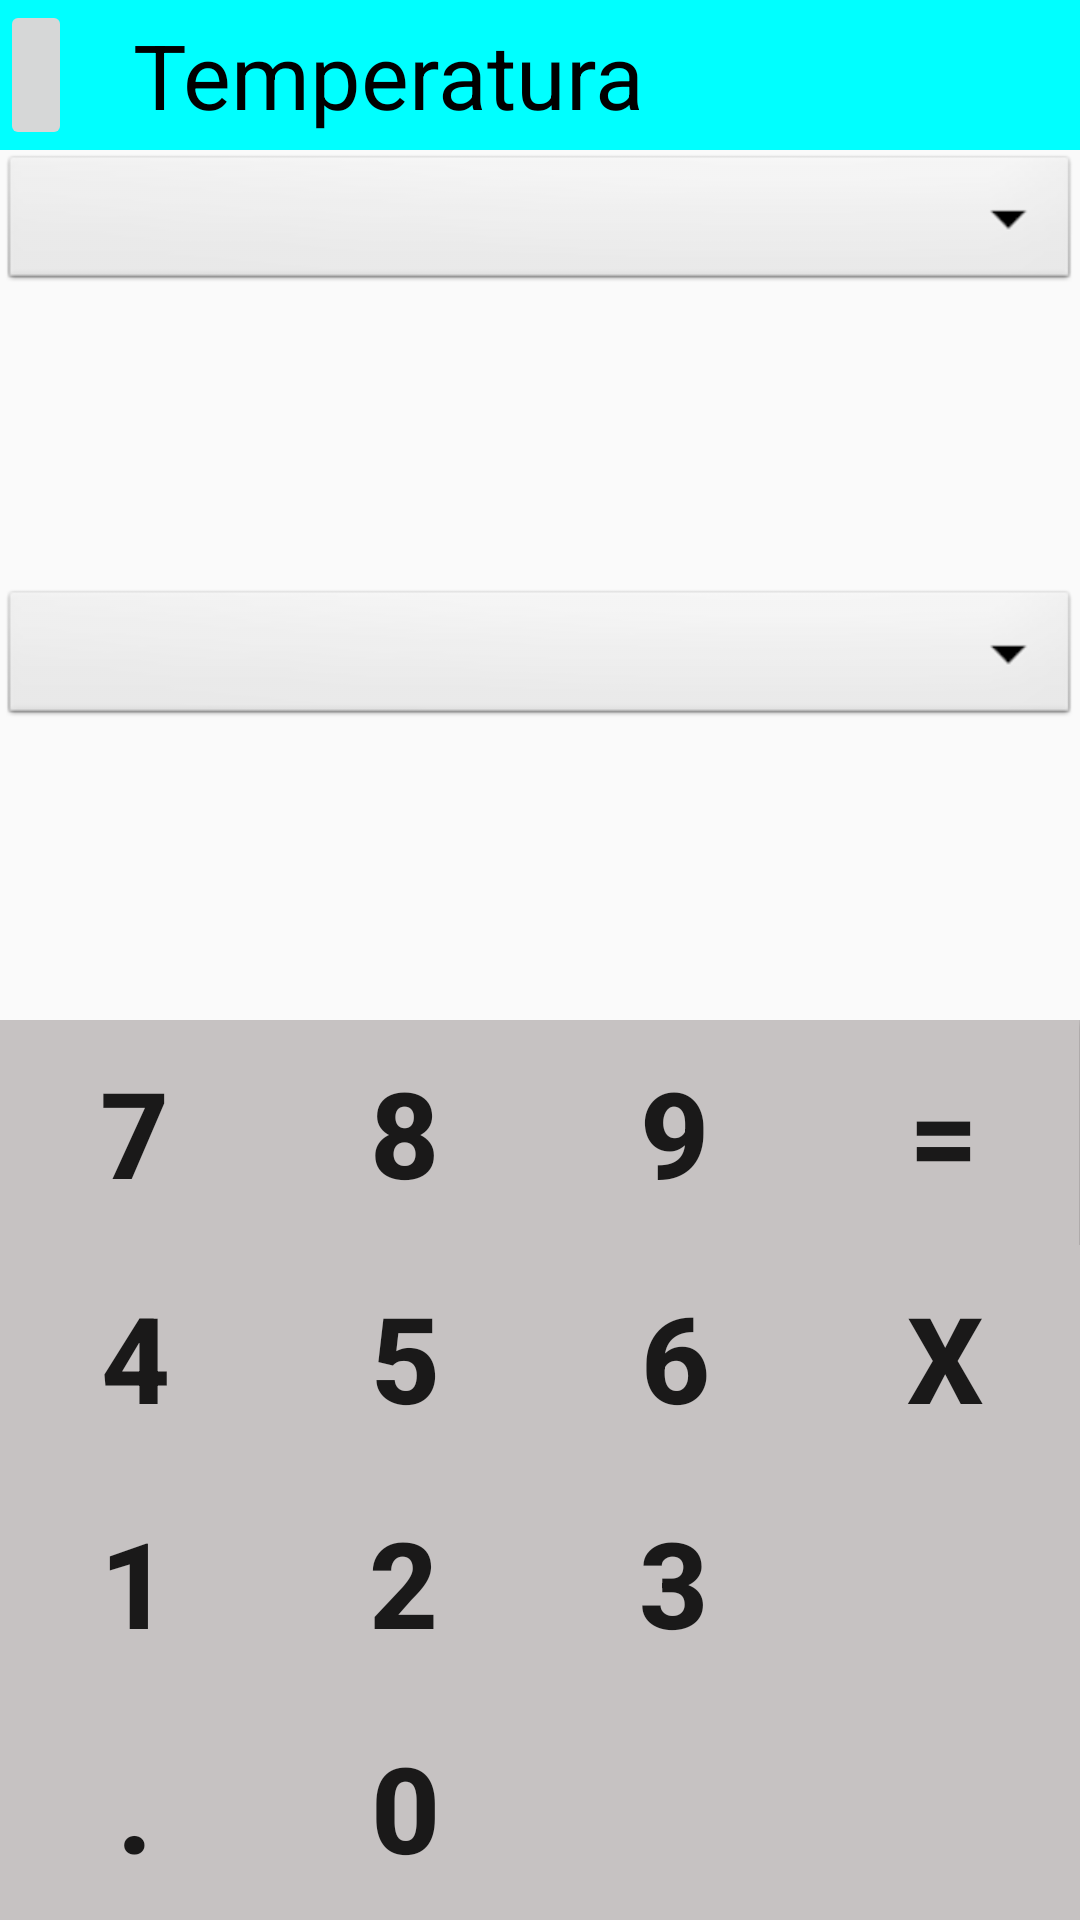

The Android layout XML behind this screen, and the referenced resources:
<!-- AndroidManifest.xml: application theme AppTheme -->
<!-- res/layout/activity_conversor_1.xml -->
<?xml version="1.0" encoding="utf-8"?>
<FrameLayout xmlns:android="http://schemas.android.com/apk/res/android"
    xmlns:app="http://schemas.android.com/apk/res-auto"
    xmlns:tools="http://schemas.android.com/tools"
    android:layout_width="match_parent"
    android:layout_height="match_parent"
    tools:context=".Conversor_1">

    <LinearLayout xmlns:android="http://schemas.android.com/apk/res/android"
        android:layout_width="fill_parent"
        android:layout_height="fill_parent"
        android:orientation="vertical">

        <LinearLayout
            android:layout_width="fill_parent"
            android:layout_height="99dp"
            android:layout_weight="0.67"
            android:orientation="vertical">

            <LinearLayout
                android:layout_width="match_parent"
                android:layout_height="50dp"

                android:background="#00FFFF">

                <ImageButton
                    android:layout_width="wrap_content"
                    android:layout_height="match_parent"
                    android:layout_marginRight="20dp"
                    android:id="@+id/btn_atras1"
                    android:src="@drawable/ic_atras" />

                <TextView
                    android:layout_width="wrap_content"
                    android:layout_height="match_parent"
                    android:gravity="center"
                    android:text="Temperatura"
                    android:textColor="#000"
                    android:textSize="30dp" />

            </LinearLayout>

            <Spinner
                android:id="@+id/lista1"
                android:layout_width="match_parent"
                style="@style/android:Widget.DropDownItem.Spinner"
                android:layout_height="wrap_content"
                android:background="@android:drawable/btn_dropdown"
                android:spinnerMode="dropdown"/>

            <TextView
                android:id="@+id/txtentrada"
                android:layout_width="fill_parent"
                android:layout_height="wrap_content"
                android:layout_weight="0.50"
                android:gravity="right"
                android:paddingRight="10sp"
                android:paddingTop="5sp"
                android:textSize="15pt"
                android:textStyle="bold" />

            <Spinner
                android:id="@+id/lista11"
                android:layout_width="match_parent"
                android:layout_height="wrap_content"
                style="@style/android:Widget.DropDownItem.Spinner"
                android:background="@android:drawable/btn_dropdown"
                android:spinnerMode="dropdown"/>

            <TextView
                android:id="@+id/txtsalida"
                android:layout_width="match_parent"
                android:layout_height="wrap_content"
                android:layout_weight="0.50"
                android:gravity="right"
                android:paddingRight="10sp"
                android:paddingTop="5sp"
                android:textSize="15pt"
                android:textStyle="bold" />

        </LinearLayout>

        <LinearLayout
            android:layout_width="fill_parent"
            android:layout_height="75dp"
            android:background="#c6c2c2"
            android:orientation="horizontal">


            <Button
                android:id="@+id/btnsiete"
                android:layout_width="wrap_content"
                android:layout_height="75dp"
                android:layout_weight="1"
                android:background="#c6c2c2"
                android:text="7"
                android:textSize="40sp"
                android:textStyle="bold" />


            <Button
                android:id="@+id/btnocho"
                android:layout_width="wrap_content"
                android:layout_height="75dp"
                android:layout_weight="1"
                android:background="#c6c2c2"
                android:text="8"
                android:textSize="40sp"
                android:textStyle="bold" />


            <Button
                android:id="@+id/btnnueve"
                android:layout_width="wrap_content"
                android:layout_height="75dp"
                android:layout_weight="1"
                android:background="#c6c2c2"
                android:text="9"
                android:textSize="40sp"
                android:textStyle="bold" />


            <Button
                android:id="@+id/btnresultado"
                android:layout_width="wrap_content"
                android:layout_height="75dp"
                android:layout_weight="1.15"
                android:background="#c6c2c2"
                android:text="="
                android:textSize="40sp"
                android:textStyle="bold" />

        </LinearLayout>

        <LinearLayout
            android:layout_width="fill_parent"
            android:layout_height="75dp"
            android:background="#c6c2c2"
            android:orientation="horizontal">


            <Button
                android:id="@+id/btncuatro"
                android:layout_width="wrap_content"
                android:layout_height="75dp"
                android:layout_weight="1"
                android:background="#c6c2c2"
                android:text="4"
                android:textSize="40sp"
                android:textStyle="bold" />


            <Button
                android:id="@+id/btncinco"
                android:layout_width="wrap_content"
                android:layout_height="75dp"
                android:layout_weight="1"
                android:background="#c6c2c2"
                android:text="5"
                android:textSize="40sp"
                android:textStyle="bold" />


            <Button
                android:id="@+id/btnseis"
                android:layout_width="wrap_content"
                android:layout_height="75dp"
                android:layout_weight="1"
                android:background="#c6c2c2"
                android:text="6"
                android:textSize="40sp"
                android:textStyle="bold" />


            <Button
                android:id="@+id/btnlimpiar"
                android:layout_width="wrap_content"
                android:layout_height="75dp"
                android:layout_weight=".98"
                android:background="#c6c2c2"
                android:text="x"
                android:textSize="40sp"
                android:textStyle="bold" />

        </LinearLayout>

        <LinearLayout
            android:layout_width="fill_parent"
            android:layout_height="75dp"
            android:background="#c6c2c2"
            android:orientation="horizontal">


            <Button
                android:id="@+id/btnuno"
                android:layout_width="wrap_content"
                android:layout_height="75dp"
                android:layout_weight="1"
                android:background="#c6c2c2"
                android:text="1"
                android:textSize="40sp"
                android:textStyle="bold" />


            <Button
                android:id="@+id/btndos"
                android:layout_width="wrap_content"
                android:layout_height="75dp"
                android:layout_weight="1"
                android:background="#c6c2c2"
                android:text="2"
                android:textSize="40sp"
                android:textStyle="bold" />


            <Button
                android:id="@+id/btntres"
                android:layout_width="wrap_content"
                android:layout_height="75dp"
                android:layout_weight="1"
                android:background="#c6c2c2"
                android:text="3"
                android:textSize="40sp"
                android:textStyle="bold" />


            <Button
                android:id="@+id/btnSubtract"
                android:layout_width="wrap_content"
                android:layout_height="75dp"
                android:layout_weight="1.27"
                android:background="#c6c2c2"
                android:text=""
                android:textSize="40sp"
                android:textStyle="bold" />

        </LinearLayout>

        <LinearLayout
            android:layout_width="fill_parent"
            android:layout_height="75dp"
            android:background="#c6c2c2"
            android:orientation="horizontal">


            <Button
                android:id="@+id/btnpunto"
                android:layout_width="wrap_content"
                android:layout_height="75dp"
                android:layout_weight="1.22"
                android:background="#c6c2c2"
                android:text="."
                android:textSize="40sp"
                android:textStyle="bold" />


            <Button
                android:id="@+id/btncero"
                android:layout_width="wrap_content"
                android:layout_height="75dp"
                android:layout_weight=".98"
                android:background="#c6c2c2"
                android:text="0"
                android:textSize="40sp"
                android:textStyle="bold" />


            <Button
                android:id="@+id/btnEquals"
                android:layout_width="wrap_content"
                android:layout_height="75dp"
                android:layout_weight=".95"
                android:background="#c6c2c2"
                android:text=""
                android:textSize="40sp"
                android:textStyle="bold" />


            <Button
                android:id="@+id/btnAdd"
                android:layout_width="wrap_content"
                android:layout_height="75dp"
                android:layout_weight=".93"
                android:background="#c6c2c2"
                android:text=""
                android:textSize="40sp"
                android:textStyle="bold" />

        </LinearLayout>

    </LinearLayout>

</FrameLayout>
<!-- resources referenced by this layout -->
<resources>
  <style name="AppTheme" parent="Theme.AppCompat.Light.NoActionBar">
          
          <item name="colorPrimary">@color/colorPrimary</item>
          <item name="colorPrimaryDark">@color/colorPrimaryDark</item>
          <item name="colorAccent">@color/colorAccent</item>
      </style>
  <color name="colorPrimary">#58dc74</color>
  <color name="colorPrimaryDark">#00FFFF</color>
  <color name="colorAccent">#FF4081</color>
</resources>
